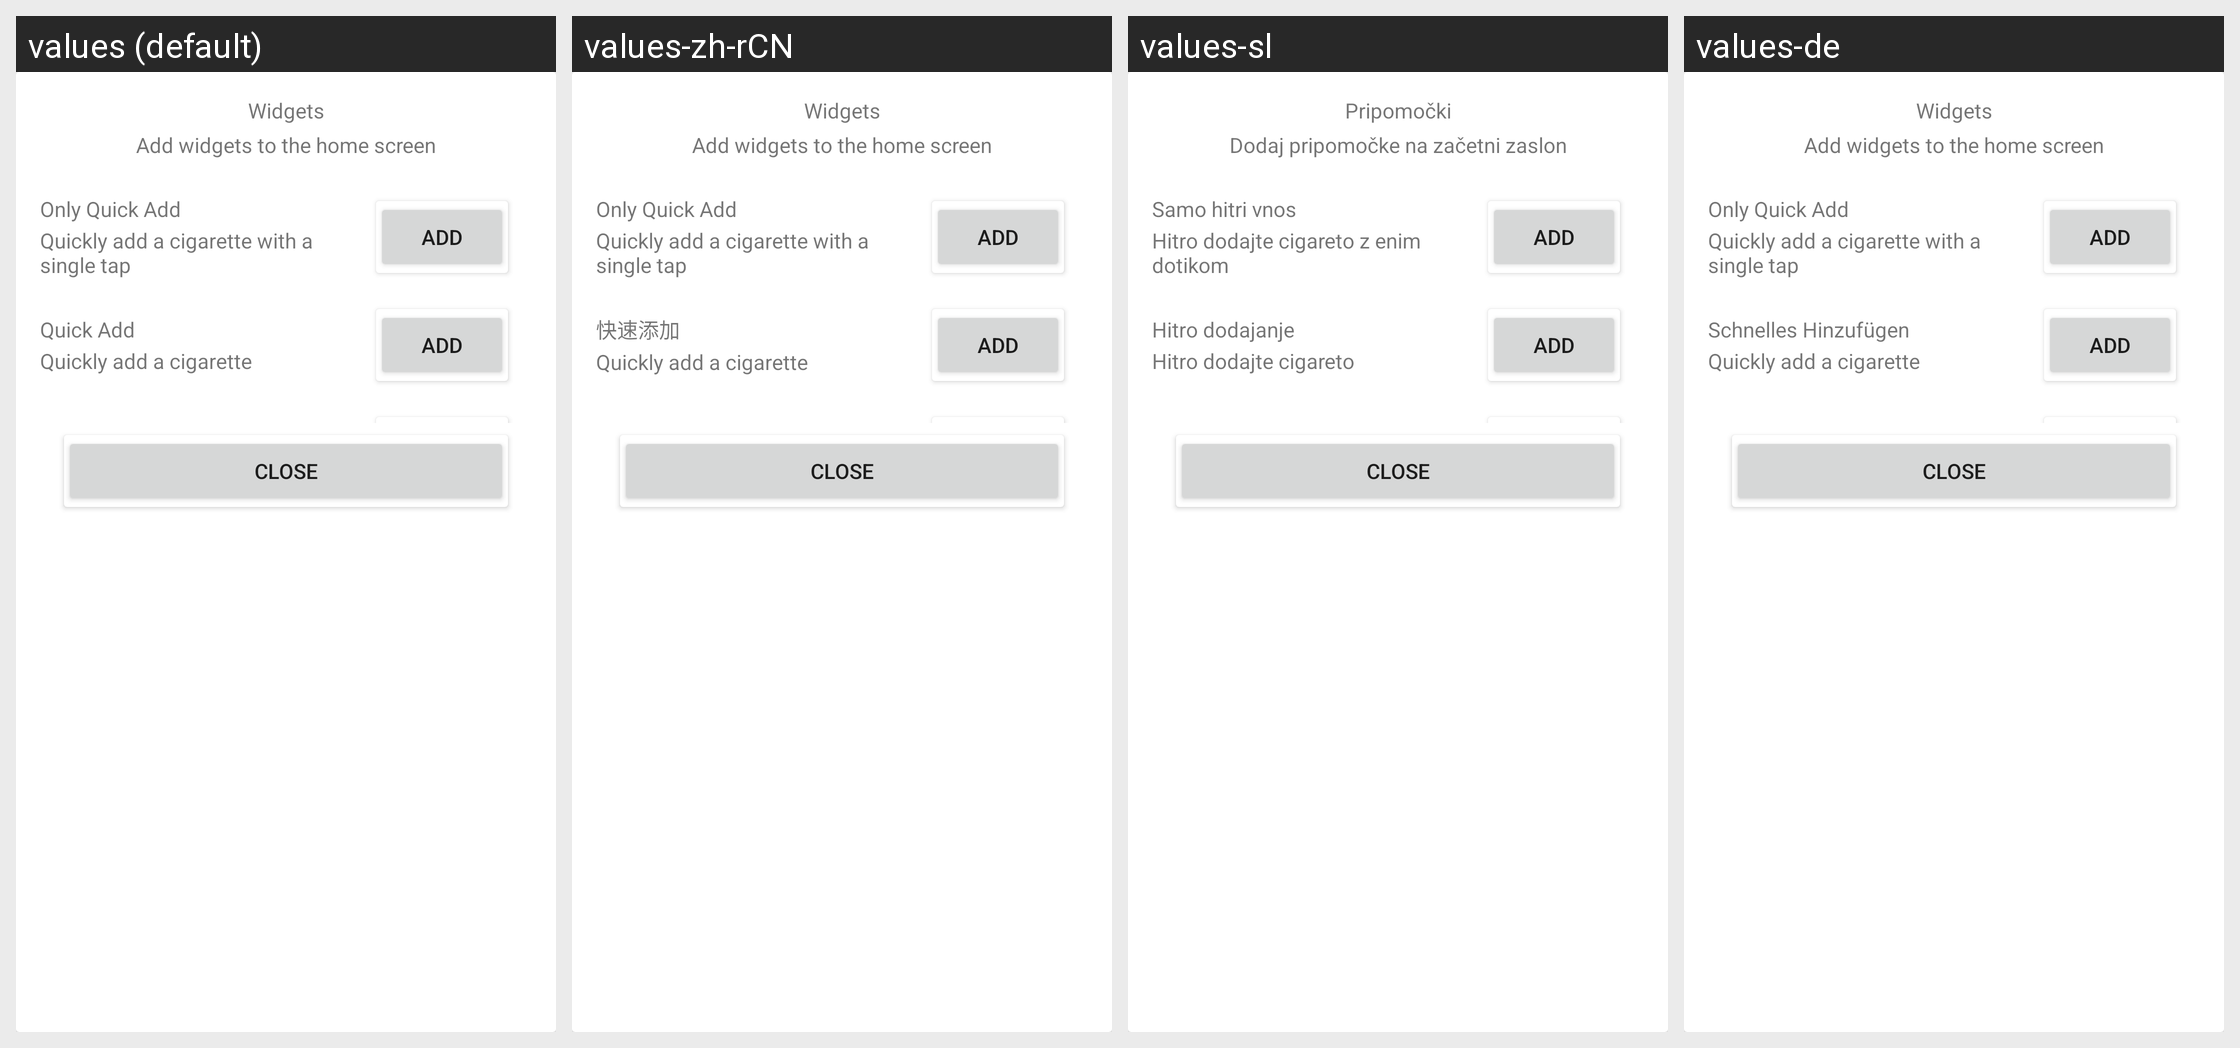

This grid shows one Android layout under several languages. Give, for every string resource on the screen, its name, the default text and each shown locale's text.
Android screen res/layout/widget_popup.xml rendered under 4 locales, left to right: values (default), values-zh-rCN, values-sl, values-de. Device: Nexus 5 (rendered at 1080×1920; each locale shown at half size, 540×960, under a caption strip naming it); theme Theme.SmokingTracker.
Other locales in the repository, not shown: values-cs, values-de-rDE, values-fr, values-fr-rFR, values-hr, values-hu, values-it, values-lt, values-pl, values-ru, values-sr, values-uk, values-zh-rTW.
Strings drawn on this screen, with the default value and each locale's value (text and hints the layout hard-codes, and strings that could not be matched under every locale, appear in the picture but are not listed):

settings_general_widgets
  values: Widgets
  values-zh-rCN: Widgets  [not translated; the default value is used]
  values-sl: Pripomočki
  values-de: Widgets  [not translated; the default value is used]

settings_general_widgets_description
  values: Add widgets to the home screen
  values-zh-rCN: Add widgets to the home screen  [not translated; the default value is used]
  values-sl: Dodaj pripomočke na začetni zaslon
  values-de: Add widgets to the home screen  [not translated; the default value is used]

widget_only_quick_add
  values: Only Quick Add
  values-zh-rCN: Only Quick Add  [not translated; the default value is used]
  values-sl: Samo hitri vnos
  values-de: Only Quick Add  [not translated; the default value is used]

widgets_popup_only_quick_add_description
  values: Quickly add a cigarette with a single tap
  values-zh-rCN: Quickly add a cigarette with a single tap  [not translated; the default value is used]
  values-sl: Hitro dodajte cigareto z enim dotikom
  values-de: Quickly add a cigarette with a single tap  [not translated; the default value is used]

popup_add
  values: Add
  values-zh-rCN: Add  [not translated; the default value is used]
  values-sl: Add  [not translated; the default value is used]
  values-de: Add  [not translated; the default value is used]

widget_quick_add
  values: Quick Add
  values-zh-rCN: 快速添加
  values-sl: Hitro dodajanje
  values-de: Schnelles Hinzufügen

widgets_popup_quick_add_description
  values: Quickly add a cigarette
  values-zh-rCN: Quickly add a cigarette  [not translated; the default value is used]
  values-sl: Hitro dodajte cigareto
  values-de: Quickly add a cigarette  [not translated; the default value is used]

popup_close
  values: Close
  values-zh-rCN: Close  [not translated; the default value is used]
  values-sl: Close  [not translated; the default value is used]
  values-de: Close  [not translated; the default value is used]
